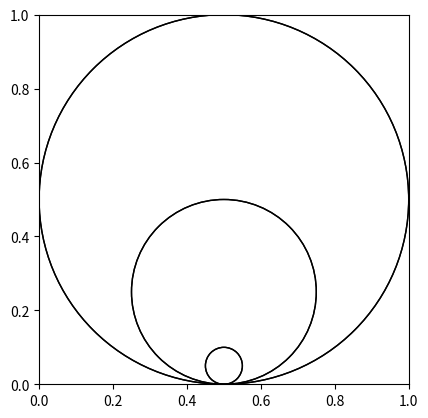

This chart was generated by the following Python code:
import matplotlib.pyplot as plt
import numpy as np
from matplotlib.patches import ConnectionPatch
fig, axes = plt.subplots()
circle = plt.Circle((0.5, 0.5), 0.5, fill = False)
plt.gca().add_patch(circle)
axes.set_aspect(1)
axes.add_artist(circle)
circle1 = plt.Circle((0.5, 0.25), 0.25, fill = False)
plt.gca().add_patch(circle1)
axes.set_aspect(1)
axes.add_artist(circle1)
circle2 = plt.Circle((0.5, 0.05), 0.05, fill = False)
plt.gca().add_patch(circle2)
axes.set_aspect(1)
axes.add_artist(circle2)
plt.show()
